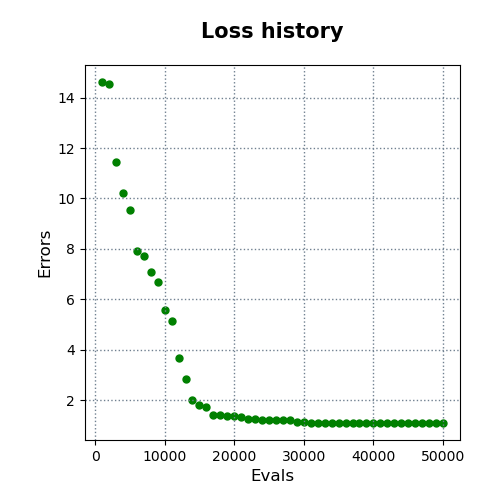

Source data for this figure (header and first rows):
evals, errors
1000, 14.62
2000, 14.54
3000, 11.43
4000, 10.21
5000, 9.539
6000, 7.928
7000, 7.698
8000, 7.076
9000, 6.677
10000, 5.578
11000, 5.146
12000, 3.664
13000, 2.853
14000, 1.987
15000, 1.801
16000, 1.703
17000, 1.395
18000, 1.391
19000, 1.368
20000, 1.363
21000, 1.322
22000, 1.253
23000, 1.245
24000, 1.207
25000, 1.207
26000, 1.204
27000, 1.196
28000, 1.196
29000, 1.132
30000, 1.116
31000, 1.1
32000, 1.1
33000, 1.1
34000, 1.1
35000, 1.1
36000, 1.1
37000, 1.096
38000, 1.096
39000, 1.095
40000, 1.095
41000, 1.095
42000, 1.095
43000, 1.094
44000, 1.094
45000, 1.092
46000, 1.092
47000, 1.092
48000, 1.092
49000, 1.092
50000, 1.089
